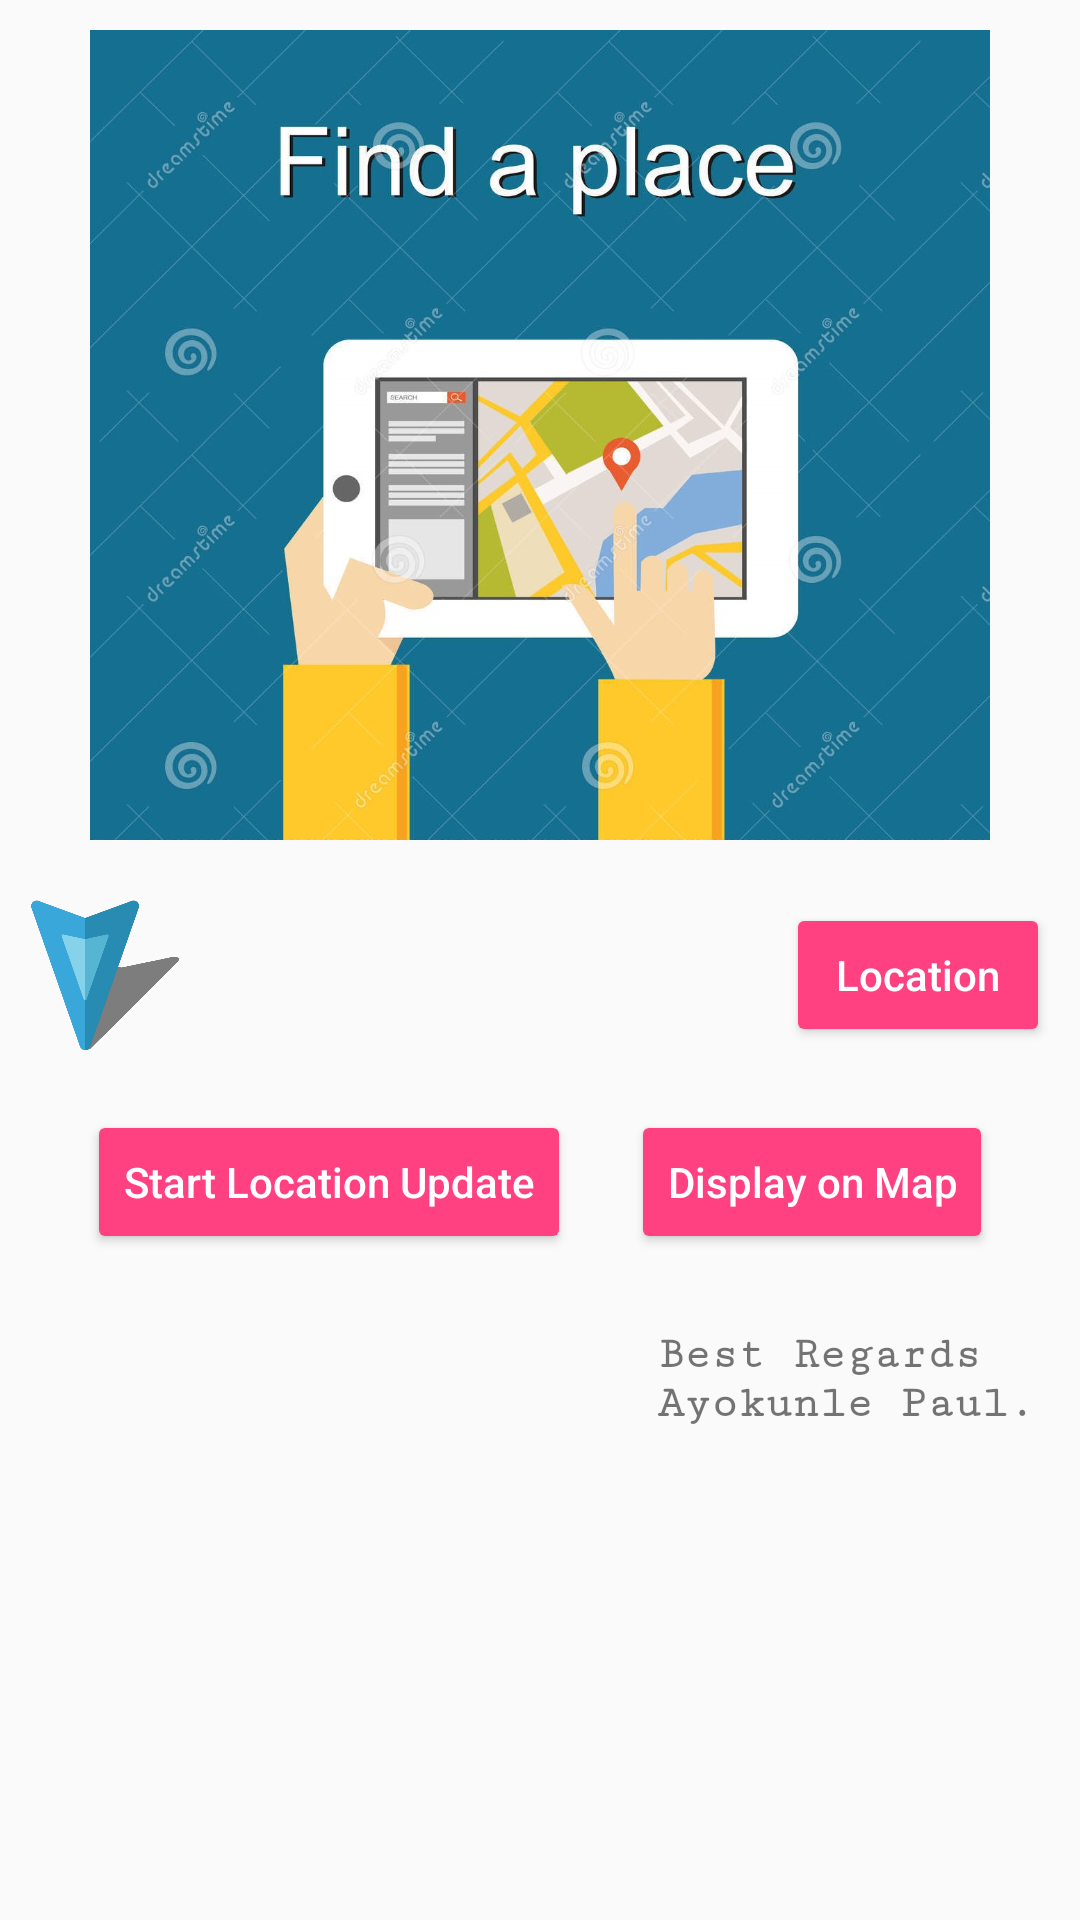

Here is an Android app screen rendered from its layout file. Give the layout XML and the strings, colors and styles it references.
<!-- AndroidManifest.xml: application theme AppTheme.NoActionBar -->
<!-- res/layout/location.xml -->
<?xml version="1.0" encoding="utf-8"?>
<ScrollView xmlns:android="http://schemas.android.com/apk/res/android"
    android:orientation="vertical"
    android:layout_width="match_parent"
    android:layout_height="match_parent">

    <LinearLayout
        android:layout_width="match_parent"
        android:layout_height="wrap_content"
        android:orientation="vertical">

        <ImageView
            android:layout_width="300dp"
            android:layout_height="270dp"
            android:layout_gravity="center_horizontal"
            android:src="@drawable/location"
            android:scaleType="fitXY"
            android:layout_marginTop="10dp"
            android:contentDescription="@string/location"/>

        <RelativeLayout
            android:layout_width="match_parent"
            android:layout_height="wrap_content"
            android:layout_marginTop="10dp"
            android:padding="10dp">

            <ImageView
                android:layout_width="50dp"
                android:layout_height="50dp"
                android:layout_centerVertical="true"
                android:src="@drawable/location_icon"
                android:id="@+id/location_icon"
                android:contentDescription="@string/location"/>

            <TextView
                android:layout_width="wrap_content"
                android:layout_height="wrap_content"
                android:layout_centerVertical="true"
                android:layout_toEndOf="@+id/location_icon"
                android:layout_toStartOf="@+id/get_current_location"
                android:padding="5dp"
                android:lines="4"
                android:minLines="1"
                android:id="@+id/location_coordinates"/>

            <Button
                android:layout_width="wrap_content"
                android:layout_height="wrap_content"
                android:layout_alignParentEnd="true"
                android:text="@string/location"
                android:textAllCaps="false"
                style="@style/Widget.AppCompat.Button.Colored"
                android:id="@+id/get_current_location"
                android:layout_centerVertical="true"/>

        </RelativeLayout>

        <LinearLayout
            android:layout_width="wrap_content"
            android:layout_height="wrap_content"
            android:orientation="horizontal"
            android:layout_gravity="center_horizontal"
            android:gravity="center">

            <Button
                android:layout_width="match_parent"
                android:layout_height="wrap_content"
                style="@style/Widget.AppCompat.Button.Colored"
                android:layout_margin="10dp"
                android:text="@string/start_location_update"
                android:textAllCaps="false"
                android:id="@+id/start_location_updates"/>

            <Button
                android:layout_width="match_parent"
                android:layout_height="wrap_content"
                style="@style/Widget.AppCompat.Button.Colored"
                android:layout_margin="10dp"
                android:text="@string/display_on_google_maps"
                android:textAllCaps="false"
                android:id="@+id/see_on_map"/>

        </LinearLayout>

        <android.support.design.widget.TextInputLayout
            android:layout_width="250dp"
            android:layout_height="wrap_content"
            android:visibility="gone"
            android:layout_gravity="center_horizontal"
            android:textColorHint="@android:color/holo_red_light"
            android:id="@+id/name_of_place_input_layout">

            <EditText
                android:layout_width="match_parent"
                android:layout_height="wrap_content"
                android:hint="@string/name_of_place"
                android:visibility="gone"
                android:id="@+id/name_of_place"
                android:textColorHint="@android:color/holo_red_light" />

        </android.support.design.widget.TextInputLayout>

        <Button
            android:layout_width="50dp"
            android:layout_height="40dp"
            style="@style/Widget.AppCompat.Button.Colored"
            android:layout_gravity="end"
            android:text="@string/go"
            android:textAllCaps="false"
            android:id="@+id/go"
            android:visibility="gone"
            android:clickable="false"
            android:layout_marginEnd="10dp"/>

        <TextView
            android:layout_width="wrap_content"
            android:layout_height="wrap_content"
            android:layout_gravity="end|bottom"
            android:layout_margin="5dp"
            android:text="@string/best_regards"
            android:padding="10dp"
            android:fontFamily="serif-monospace"
            android:textStyle="bold"
            android:textSize="15sp"/>

    </LinearLayout>

</ScrollView>
<!-- resources referenced by this layout -->
<resources>
  <!-- drawable location: jpg bitmap (drawable, 241010 bytes) -->
  <!-- drawable location_icon: png bitmap (drawable, 31761 bytes) -->
  <string name="best_regards">Best Regards \nAyokunle Paul.</string>
  <string name="display_on_google_maps">Display on Map</string>
  <string name="go">Go</string>
  <string name="location">Location</string>
  <string name="name_of_place">Enter the name of place</string>
  <string name="start_location_update">Start Location Update</string>
  <style name="AppTheme.NoActionBar" parent="AppTheme">
          <item name="windowNoTitle">true</item>
      </style>
  <style name="AppTheme" parent="Theme.AppCompat.Light.DarkActionBar">
          
          <item name="colorPrimary">@color/colorPrimary</item>
          <item name="colorPrimaryDark">@color/colorPrimaryDark</item>
          <item name="colorAccent">@color/colorAccent</item>
      </style>
  <color name="colorPrimary">#3F51B5</color>
  <color name="colorPrimaryDark">#303F9F</color>
  <color name="colorAccent">#FF4081</color>
</resources>
